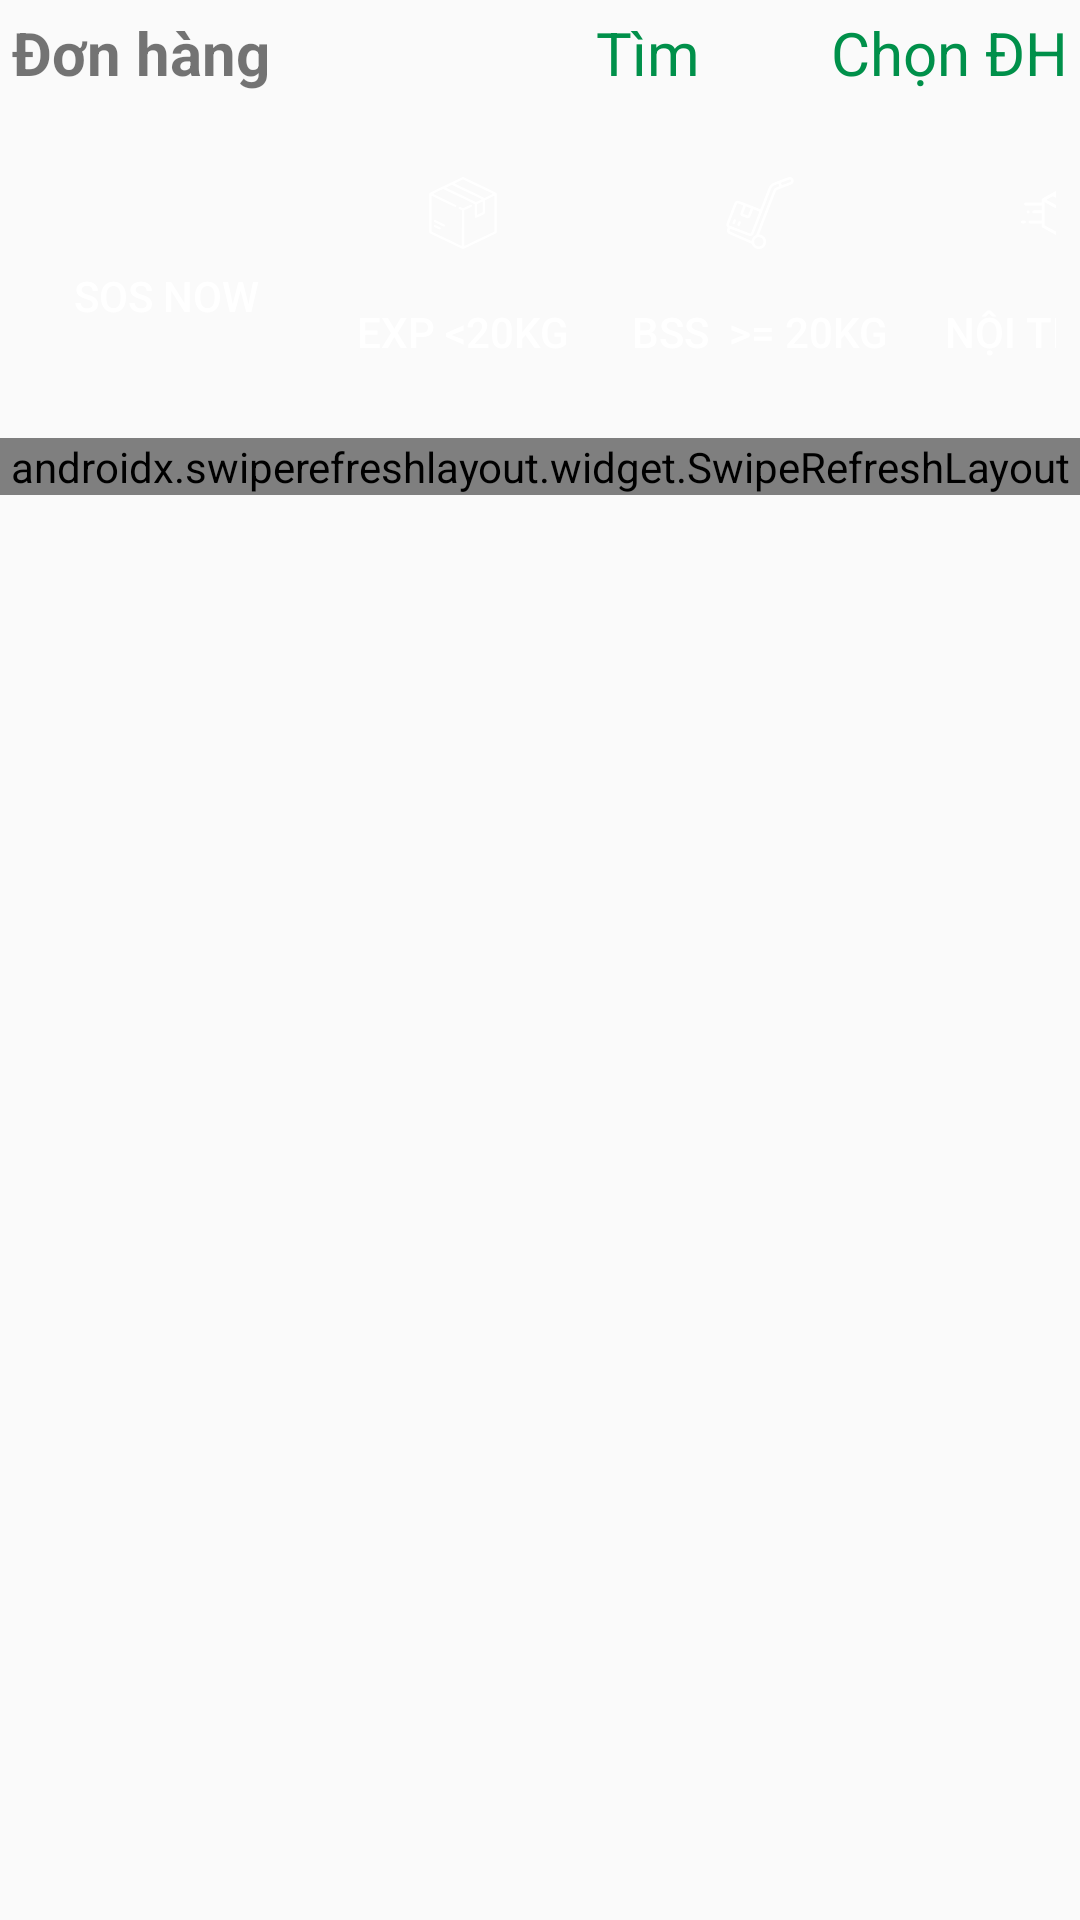

The Android layout XML behind this screen, and the referenced resources:
<!-- AndroidManifest.xml: application theme Theme.BTAndroid_b7 -->
<!-- res/layout/activity_main.xml -->
<?xml version="1.0" encoding="utf-8"?>
<LinearLayout xmlns:android="http://schemas.android.com/apk/res/android"
    xmlns:app="http://schemas.android.com/apk/res-auto"
    xmlns:tools="http://schemas.android.com/tools"
    android:id="@+id/main"
    android:layout_width="match_parent"
    android:layout_height="match_parent"
    android:orientation="vertical"
    tools:context=".MainActivity">

    <LinearLayout
        android:layout_width="match_parent"
        android:layout_height="wrap_content"
        android:layout_margin="4dp"
        android:orientation="horizontal">

        <TextView
            android:layout_width="wrap_content"
            android:layout_height="wrap_content"
            android:layout_weight="5"
            android:text="Đơn hàng"
            android:textSize="20sp"
            android:textStyle="bold" />

        <TextView
            android:layout_width="wrap_content"
            android:layout_height="wrap_content"
            android:layout_weight="1"
            android:text="Tìm"
            android:textColor="@color/green"
            android:textSize="20sp" />

        <TextView
            android:layout_width="wrap_content"
            android:layout_height="wrap_content"
            android:layout_gravity="right"
            android:layout_weight="1"
            android:gravity="right"
            android:text="Chọn ĐH"
            android:textColor="@color/green"
            android:textSize="20sp" />
    </LinearLayout>

    <GridLayout
        android:layout_width="wrap_content"
        android:layout_height="wrap_content"
        android:layout_margin="8dp"
        android:columnCount="4">

        <Button
            android:layout_width="95dp"
            android:layout_height="95dp"
            android:layout_gravity="center"
            android:layout_marginRight="4dp"
            android:background="@drawable/grid_item"
            android:backgroundTint="@color/orange"
            android:drawableTop="@drawable/ic_notify"
            android:paddingTop="16dp"
            android:text="SOS NOW"
            android:textColor="@color/white" />

        <Button
            android:layout_width="95dp"
            android:layout_height="95dp"
            android:layout_marginRight="4dp"
            android:background="@drawable/grid_item"
            android:backgroundTint="@color/green"
            android:drawableTop="@drawable/box"
            android:paddingTop="16dp"
            android:text="EXP &lt;20KG"
            android:textColor="@color/white" />

        <Button
            android:layout_width="95dp"
            android:layout_height="95dp"
            android:layout_marginRight="4dp"
            android:background="@drawable/grid_item"
            android:backgroundTint="@color/green"
            android:drawableTop="@drawable/delivery_cart"
            android:paddingTop="16dp"
            android:text="BSS  &gt;= 20KG"
            android:textColor="@color/white" />

        <Button
            android:layout_width="95dp"
            android:layout_height="95dp"
            android:layout_marginRight="4dp"
            android:background="@drawable/grid_item"
            android:backgroundTint="@color/green"
            android:drawableTop="@drawable/delivery"
            android:paddingTop="16dp"
            android:text="NỘI THÀNH"
            android:textColor="@color/white" />

    </GridLayout>

    <LinearLayout
        android:layout_width="match_parent"
        android:layout_height="wrap_content"
        android:orientation="vertical">

        <androidx.swiperefreshlayout.widget.SwipeRefreshLayout
            android:id="@+id/swipeRefresh"
            android:layout_width="match_parent"
            android:layout_height="match_parent">
            <androidx.recyclerview.widget.RecyclerView
                android:id="@+id/recycleView"
                android:layout_width="match_parent"
                android:layout_height="match_parent"
                tools:listitem="@layout/layout_item"/>
        </androidx.swiperefreshlayout.widget.SwipeRefreshLayout>

    </LinearLayout>

</LinearLayout>
<!-- res/layout/layout_item.xml (included above) -->
<?xml version="1.0" encoding="utf-8"?>
<LinearLayout xmlns:android="http://schemas.android.com/apk/res/android"
    android:layout_width="match_parent"
    android:layout_height="wrap_content"
    android:layout_margin="8dp"
    android:orientation="horizontal">

    <de.hdodenhof.circleimageview.CircleImageView xmlns:app="http://schemas.android.com/apk/res-auto"
        android:id="@+id/profile_image"
        android:layout_width="50dp"
        android:layout_height="50dp"
        android:layout_gravity="center"
        android:src="@drawable/img"
        app:civ_border_color="#FF000000"
        app:civ_border_width="2dp" />

    <LinearLayout
        android:layout_width="wrap_content"
        android:layout_height="100dp"
        android:layout_marginLeft="4dp"
        android:orientation="vertical">

        <LinearLayout
            android:layout_width="match_parent"
            android:layout_height="wrap_content"
            android:orientation="horizontal">

            <TextView
                android:id="@+id/textName"
                android:layout_width="wrap_content"
                android:layout_height="wrap_content"
                android:layout_gravity="center"
                android:text="Hong Trang"
                android:textColor="@color/black"
                android:textSize="24sp"
                android:textStyle="bold" />

            <ImageView
                android:layout_width="wrap_content"
                android:layout_height="wrap_content"
                android:layout_gravity="center"
                android:src="@drawable/ic_home" />

            <ImageView
                android:layout_width="wrap_content"
                android:layout_height="wrap_content"
                android:layout_gravity="center"
                android:src="@drawable/ic_call" />

            <ImageView
                android:layout_width="wrap_content"
                android:layout_height="wrap_content"
                android:layout_gravity="center"
                android:src="@drawable/ic_circle" />

            <ImageView
                android:layout_width="wrap_content"
                android:layout_height="wrap_content"
                android:layout_gravity="center"
                android:src="@drawable/ic_flag" />

            <TextView
                android:id="@+id/textStatus"
                android:layout_width="wrap_content"
                android:layout_height="wrap_content"
                android:text="đang chốt"
                android:textColor="@color/black"
                android:textSize="20sp" />
        </LinearLayout>

        <LinearLayout
            android:layout_width="match_parent"
            android:layout_height="wrap_content"
            android:orientation="horizontal">

            <TextView
                android:id="@+id/textPhone"
                android:layout_width="wrap_content"
                android:layout_height="wrap_content"
                android:text="036***0311"
                android:textColor="@color/black"
                android:textSize="20sp" />

            <TextView
                android:id="@+id/textCategory"
                android:layout_width="wrap_content"
                android:layout_height="wrap_content"
                android:text="/Mỹ phẩm"
                android:textColor="@color/black"
                android:textSize="20sp" />
        </LinearLayout>

        <LinearLayout
            android:layout_width="match_parent"
            android:layout_height="wrap_content"
            android:layout_margin="4dp"
            android:orientation="horizontal">

            <TextView
                android:id="@+id/textConsultPrice"
                android:layout_width="wrap_content"
                android:layout_height="wrap_content"
                android:layout_weight="2"
                android:text="Tư vấn giá"
                android:textColor="@color/black"
                android:textSize="20sp" />

            <TextView
                android:layout_width="wrap_content"
                android:layout_height="wrap_content"
                android:layout_weight="2"
                android:text="Heo"
                android:textColor="@color/black"
                android:textSize="20sp" />

            <TextView
                android:id="@+id/textProductConsult"
                android:layout_width="wrap_content"
                android:layout_height="wrap_content"
                android:layout_weight="2"
                android:text="Tư vấn sản phẩm"
                android:textColor="@color/black"
                android:textSize="20sp" />
        </LinearLayout>
    </LinearLayout>
</LinearLayout>
<!-- resources referenced by this layout -->
<resources>
  <color name="black">#FF000000</color>
  <color name="green">#00904a</color>
  <color name="orange">#f18e31</color>
  <color name="white">#FFFFFFFF</color>
  <!-- drawable box: vector/xml drawable (drawable, 2433 chars, omitted) -->
  <!-- drawable delivery: vector/xml drawable (drawable, 3111 chars, omitted) -->
  <!-- drawable delivery_cart: vector/xml drawable (drawable, 3256 chars, omitted) -->
  <!-- drawable ic_call (drawable) -->
  <vector xmlns:android="http://schemas.android.com/apk/res/android" android:height="24dp" android:tint="#00904A" android:viewportHeight="24" android:viewportWidth="24" android:width="24dp">
        
      <path android:fillColor="@android:color/white" android:pathData="M20.01,15.38c-1.23,0 -2.42,-0.2 -3.53,-0.56 -0.35,-0.12 -0.74,-0.03 -1.01,0.24l-1.57,1.97c-2.83,-1.35 -5.48,-3.9 -6.89,-6.83l1.95,-1.66c0.27,-0.28 0.35,-0.67 0.24,-1.02 -0.37,-1.11 -0.56,-2.3 -0.56,-3.53 0,-0.54 -0.45,-0.99 -0.99,-0.99H4.19C3.65,3 3,3.24 3,3.99 3,13.28 10.73,21 20.01,21c0.71,0 0.99,-0.63 0.99,-1.18v-3.45c0,-0.54 -0.45,-0.99 -0.99,-0.99z"/>
      
  </vector>
  <!-- drawable ic_circle (drawable) -->
  <vector xmlns:android="http://schemas.android.com/apk/res/android" android:height="24dp" android:tint="#00904A" android:viewportHeight="24" android:viewportWidth="24" android:width="24dp">
        
      <path android:fillColor="@android:color/white" android:pathData="M12,2C6.47,2 2,6.47 2,12s4.47,10 10,10 10,-4.47 10,-10S17.53,2 12,2z"/>
      
  </vector>
  <!-- drawable ic_flag (drawable) -->
  <vector xmlns:android="http://schemas.android.com/apk/res/android" android:height="24dp" android:tint="#00904A" android:viewportHeight="24" android:viewportWidth="24" android:width="24dp">
        
      <path android:fillColor="@android:color/white" android:pathData="M14.4,6L14,4H5v17h2v-7h5.6l0.4,2h7V6z"/>
      
  </vector>
  <!-- drawable ic_home (drawable) -->
  <vector xmlns:android="http://schemas.android.com/apk/res/android" android:height="24dp" android:tint="#00904A" android:viewportHeight="24" android:viewportWidth="24" android:width="24dp">
        
      <path android:fillColor="@android:color/white" android:pathData="M10,20v-6h4v6h5v-8h3L12,3 2,12h3v8z"/>
      
  </vector>
  <!-- drawable img: jpg bitmap (drawable, 230174 bytes) -->
  <style name="Theme.BTAndroid_b7" parent="Base.Theme.BTAndroid_b7" />
  <style name="Base.Theme.BTAndroid_b7" parent="Theme.AppCompat.DayNight">
          
          
      </style>
</resources>
